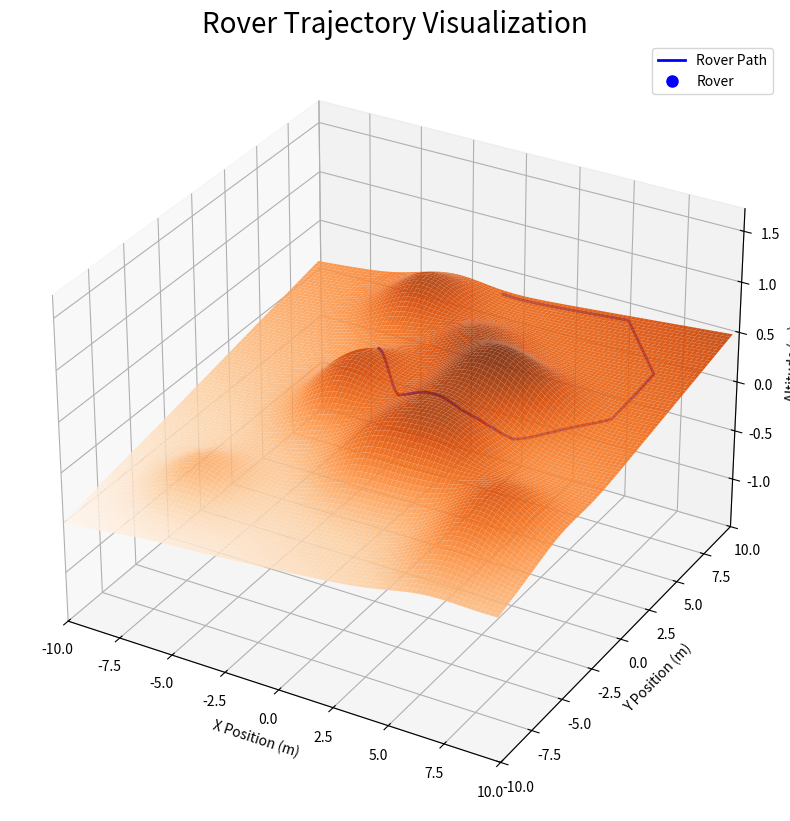

Recreate this plot in Python. (Note: this script raises an exception after producing the figure.)
import numpy as np
import matplotlib.pyplot as plt
from matplotlib.animation import FuncAnimation
from scipy.interpolate import griddata

# --- Configuration ---
# Set the random seed for reproducibility.
np.random.seed(4242)

# --- Mars Surface Generation ---
# Create a grid for the Martian surface.
x_surface = np.arange(-10, 10, 0.2)
y_surface = np.arange(-10, 10, 0.2)
x_surface, y_surface = np.meshgrid(x_surface, y_surface)

# Generate a more flat surface with a subtle tilt.
# This creates a gentle slope instead of a large crater.
z_surface = 0.02 * x_surface + 0.03 * y_surface

# Add a few small, well-defined hills.
num_hills = 12
hill_x = np.random.uniform(-8, 8, num_hills)
hill_y = np.random.uniform(-8, 8, num_hills)
hill_height = np.random.uniform(0.2, 0.4, num_hills)
hill_steepness = 0.2

for i in range(num_hills):
    dist_sq = (x_surface - hill_x[i])**2 + (y_surface - hill_y[i])**2
    z_surface += hill_height[i] * np.exp(-dist_sq * hill_steepness)

# --- Rover Trajectory Generation ---
# The total number of steps for the animation.
total_steps = 500
x_traj = []
y_traj = []
z_traj = []

# Starting position and initial heading.
x_current, y_current = np.random.uniform(-8, 8, 2)
heading = np.random.uniform(0, 2 * np.pi)

# Generate a series of "drive straight" and "turn" commands.
for _ in range(10): # Generate 10 distinct path segments
    # Drive straight for a random distance.
    distance = np.random.uniform(2, 5)
    segment_steps = int(distance * 10)

    # Generate points for the straight segment.
    for i in range(segment_steps):
        x_current += np.cos(heading) * 0.1
        y_current += np.sin(heading) * 0.1
        
        # Clamp coordinates to stay within bounds.
        x_current = np.clip(x_current, -9.5, 9.5)
        y_current = np.clip(y_current, -9.5, 9.5)

        x_traj.append(x_current)
        y_traj.append(y_current)

    # Turn for the next segment.
    heading += np.random.uniform(-np.pi / 4, np.pi / 4) # Random turn angle

# Convert lists to NumPy arrays for easier processing.
x_traj = np.array(x_traj)
y_traj = np.array(y_traj)

# Use interpolation to find the Z coordinate for each point on the trajectory.
points = np.vstack([x_surface.flatten(), y_surface.flatten()]).T
values = z_surface.flatten()
z_traj = griddata(points, values, (x_traj, y_traj), method='cubic')

# --- 3D Plot and Animation ---
# Set up the figure and the 3D axes.
fig = plt.figure(figsize=(12, 10))
ax = fig.add_subplot(111, projection='3d')
ax.set_title('Rover Trajectory Visualization', fontsize=20)
ax.set_xlabel('X Position (m)')
ax.set_ylabel('Y Position (m)')
ax.set_zlabel('Altitude (m)')

# Plot the Mars-like surface.
surface_plot = ax.plot_surface(x_surface, y_surface, z_surface, cmap='Oranges', alpha=0.9, rstride=1, cstride=1)

# Plot the entire trajectory line at the start.
line, = ax.plot(x_traj, y_traj, z_traj, 'b-', lw=2, label='Rover Path')

# Initialize the rover marker. We will animate this marker along the path.
rover, = ax.plot([], [], [], 'bo', markersize=8, label='Rover')

# Set the axis limits.
ax.set_xlim([-10, 10])
ax.set_ylim([-10, 10])
ax.set_zlim([np.min(z_surface) - 1, np.max(z_surface) + 1])

# Add a legend to the plot.
ax.legend()

# The `update` function for the animation.
def update(frame):
    """
    Updates the rover marker for each frame of the animation.
    """
    if frame >= len(x_traj):
        return rover,
    
    # Update the rover marker's position.
    rover.set_data(x_traj[frame], y_traj[frame])
    rover.set_3d_properties([z_traj[frame]])
    
    return rover,

# Create the animation.
# The `update` function is called for each frame, moving the rover.
# `repeat=True` makes the animation loop indefinitely.
ani = FuncAnimation(fig, update, frames=len(x_traj), interval=50, blit=True, repeat=True)

# Display the plot.
plt.show()
